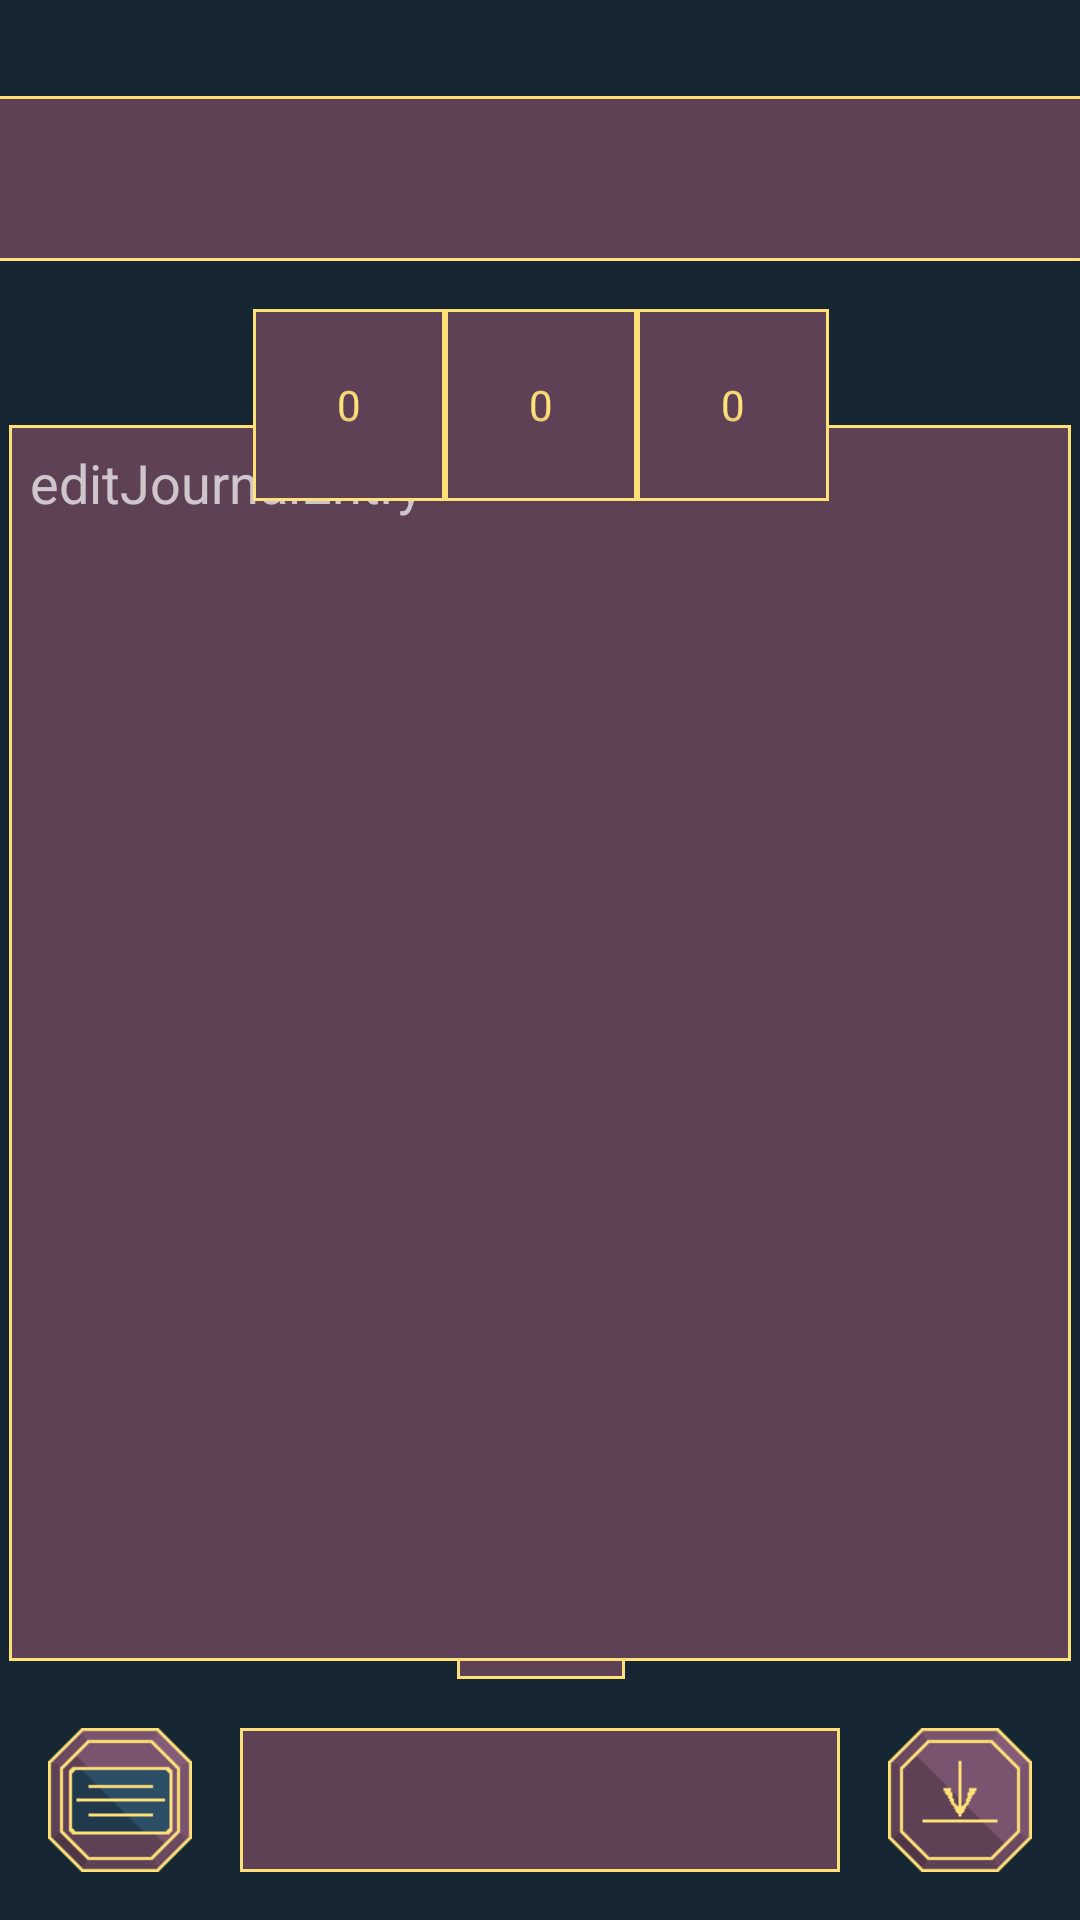

This screen was rendered from an Android layout file. Write that file and the resources it references.
<!-- AndroidManifest.xml: application theme Theme.AppCompat.NoActionBar -->
<!-- res/layout/spread_event_spread.xml -->
<?xml version="1.0" encoding="utf-8"?>
<androidx.constraintlayout.widget.ConstraintLayout
    xmlns:android="http://schemas.android.com/apk/res/android"
    xmlns:app="http://schemas.android.com/apk/res-auto"
    xmlns:tools="http://schemas.android.com/tools"
    android:scaleType="centerCrop"
    android:background="#162633"
    android:layout_width="match_parent"
    android:layout_height="match_parent">

    <ImageView
        android:id="@+id/card7"
        android:layout_width="56dp"
        android:layout_height="96dp"
        android:layout_marginTop="16dp"
        android:adjustViewBounds="true"
        android:background="@drawable/image_icon_border"
        android:cropToPadding="true"
        android:scaleType="fitCenter"
        app:layout_constraintBottom_toBottomOf="parent"
        app:layout_constraintEnd_toEndOf="parent"
        app:layout_constraintHorizontal_bias="0.501"
        app:layout_constraintStart_toStartOf="parent"
        app:layout_constraintTop_toBottomOf="@+id/editDateY"
        app:layout_constraintVertical_bias="0.079"
        app:srcCompat="@drawable/back" />

    <ImageView
        android:id="@+id/card1"
        android:layout_width="56dp"
        android:layout_height="96dp"
        android:layout_marginTop="30dp"
        android:adjustViewBounds="true"
        android:background="@drawable/image_icon_border"
        android:cropToPadding="true"
        android:scaleType="fitCenter"
        app:layout_constraintEnd_toEndOf="@+id/card7"
        app:layout_constraintStart_toStartOf="@+id/card7"
        app:layout_constraintTop_toBottomOf="@+id/card7"
        app:srcCompat="@drawable/back" />

    <ImageView
        android:id="@+id/card6"
        android:layout_width="56dp"
        android:layout_height="96dp"
        android:layout_marginStart="40dp"
        android:layout_marginLeft="40dp"
        android:layout_marginBottom="60dp"
        android:adjustViewBounds="true"
        android:background="@drawable/image_icon_border"
        android:cropToPadding="true"
        android:scaleType="fitCenter"
        app:layout_constraintBottom_toBottomOf="@+id/card2"
        app:layout_constraintStart_toEndOf="@+id/card1"
        app:srcCompat="@drawable/back" />

    <ImageView
        android:id="@+id/card5"
        android:layout_width="56dp"
        android:layout_height="96dp"
        android:layout_marginStart="40dp"
        android:layout_marginLeft="40dp"
        android:layout_marginTop="60dp"
        android:adjustViewBounds="true"
        android:background="@drawable/image_icon_border"
        android:cropToPadding="true"
        android:scaleType="fitCenter"
        app:layout_constraintStart_toEndOf="@+id/card1"
        app:layout_constraintTop_toTopOf="@+id/card7"
        app:srcCompat="@drawable/back" />

    <ImageView
        android:id="@+id/card2"
        android:layout_width="56dp"
        android:layout_height="96dp"
        android:layout_marginTop="30dp"
        android:adjustViewBounds="true"
        android:background="@drawable/image_icon_border"
        android:cropToPadding="true"
        android:scaleType="fitCenter"
        app:layout_constraintEnd_toEndOf="@+id/card7"
        app:layout_constraintStart_toStartOf="@+id/card7"
        app:layout_constraintTop_toBottomOf="@+id/card1"
        app:srcCompat="@drawable/back" />

    <ImageView
        android:id="@+id/card3"
        android:layout_width="56dp"
        android:layout_height="96dp"
        android:layout_marginEnd="40dp"
        android:layout_marginRight="40dp"
        android:layout_marginBottom="60dp"
        android:adjustViewBounds="true"
        android:background="@drawable/image_icon_border"
        android:cropToPadding="true"
        android:scaleType="fitCenter"
        app:layout_constraintBottom_toBottomOf="@+id/card2"
        app:layout_constraintEnd_toStartOf="@+id/card1"
        app:srcCompat="@drawable/back" />

    <ImageView
        android:id="@+id/card4"
        android:layout_width="56dp"
        android:layout_height="96dp"
        android:layout_marginTop="60dp"
        android:layout_marginEnd="40dp"
        android:layout_marginRight="40dp"
        android:adjustViewBounds="true"
        android:background="@drawable/image_icon_border"
        android:cropToPadding="true"
        android:scaleType="fitCenter"
        app:layout_constraintEnd_toStartOf="@+id/card1"
        app:layout_constraintTop_toTopOf="@+id/card7"
        app:srcCompat="@drawable/back" />

    <EditText
        android:id="@+id/editQuestion"
        android:scrollHorizontally="true"
        android:singleLine="true"
        android:layout_width="375dp"
        android:layout_height="55dp"
        android:ems="10"
        android:hint="question"
        android:inputType="textPersonName"
        android:textColor="#FFE178"
        android:background="@drawable/image_icon_border"
        android:adjustViewBounds="true"
        android:cropToPadding="true"
        android:gravity="center_vertical"
        android:scaleType="fitCenter"
        android:textAlignment="center"
        app:layout_constraintEnd_toEndOf="@+id/displayQuestion"
        app:layout_constraintHorizontal_bias="0.0"
        app:layout_constraintStart_toStartOf="@+id/displayQuestion"
        app:layout_constraintTop_toTopOf="@+id/displayQuestion"
        tools:ignore="RtlCompat" />

    <TextView
        android:id="@+id/displayDate"
        android:layout_width="wrap_content"
        android:layout_height="wrap_content"
        android:layout_marginTop="16dp"
        android:adjustViewBounds="true"
        android:background="@drawable/image_icon_border"
        android:cropToPadding="true"
        android:ems="10"
        android:gravity="center_horizontal"
        android:hint="YYYY/MM/DD"
        android:scaleType="centerCrop"
        android:textAlignment="center"
        android:textColor="#FFE178"
        app:layout_constraintEnd_toEndOf="@+id/editQuestion"
        app:layout_constraintHorizontal_bias="0.494"
        app:layout_constraintStart_toStartOf="@+id/editQuestion"
        app:layout_constraintTop_toBottomOf="@+id/editQuestion" />

    <TextView
        android:id="@+id/displayQuestion"
        android:layout_width="375dp"
        android:layout_height="55dp"
        android:layout_marginTop="32dp"
        android:ems="10"
        android:gravity="center_vertical"
        android:textAlignment="center"
        android:textColor="#FFE178"
        android:background="@drawable/image_icon_border"
        android:adjustViewBounds="true"
        android:cropToPadding="true"
        android:textStyle="bold"
        app:autoSizeTextType="uniform"
        app:layout_constraintEnd_toEndOf="parent"
        app:layout_constraintStart_toStartOf="parent"
        app:layout_constraintTop_toTopOf="parent"
        tools:ignore="RtlCompat" />

    <TextView
        android:id="@+id/spreadName"
        android:layout_width="200dp"
        android:layout_height="48dp"
        android:textColor="#FFE178"
        android:textStyle="bold"
        android:background="@drawable/image_icon_border"
        android:adjustViewBounds="true"
        android:cropToPadding="false"
        android:gravity="center_vertical"
        android:scaleType="fitCenter"
        android:textAlignment="center"
        app:layout_constraintBottom_toBottomOf="@+id/journal"
        app:layout_constraintEnd_toStartOf="@+id/save"
        app:layout_constraintStart_toEndOf="@+id/journal"
        app:layout_constraintTop_toTopOf="@+id/journal"
        app:layout_constraintVertical_bias="0.50"
        tools:ignore="RtlCompat" />

    <ImageView
        android:id="@+id/save"
        android:layout_width="48dp"
        android:layout_height="48dp"
        android:layout_marginEnd="16dp"
        android:layout_marginRight="16dp"
        android:layout_marginBottom="16dp"
        android:textColor="#FFE178"
        app:layout_constraintBottom_toBottomOf="parent"
        app:layout_constraintEnd_toEndOf="parent"
        app:srcCompat="@drawable/save" />

    <ImageView
        android:id="@+id/journal"
        android:layout_width="48dp"
        android:layout_height="48dp"
        android:layout_marginStart="16dp"
        android:layout_marginLeft="16dp"
        android:layout_marginBottom="16dp"
        app:layout_constraintBottom_toBottomOf="parent"
        app:layout_constraintStart_toStartOf="parent"
        app:srcCompat="@drawable/journal" />

    <EditText
        android:id="@+id/editJournalEntry"
        android:layout_width="354dp"
        android:layout_height="412dp"
        android:adjustViewBounds="true"
        android:background="@drawable/image_icon_border"
        android:cropToPadding="true"
        android:ems="10"
        android:gravity="start|top"
        android:hint="editJournalEntry"
        android:inputType="textPersonName"
        android:scaleType="fitCenter"
        android:textColor="#FFE178"
        app:layout_constraintBottom_toTopOf="@+id/spreadName"
        app:layout_constraintEnd_toEndOf="parent"
        app:layout_constraintHorizontal_bias="0.491"
        app:layout_constraintStart_toStartOf="parent"
        app:layout_constraintTop_toBottomOf="@+id/displayDate"
        app:layout_constraintVertical_bias="0.198" />

    <NumberPicker
        android:theme="@style/AppTheme.Picker"
        android:id="@+id/editDateY"
        android:layout_width="64dp"
        android:layout_height="64dp"
        android:background="@drawable/image_icon_border"
        android:ems="10"
        android:textColor="#FFE178"
        app:layout_constraintEnd_toStartOf="@+id/editDateM"
        app:layout_constraintTop_toTopOf="@+id/editDateM" />

    <NumberPicker
        android:theme="@style/AppTheme.Picker"
        android:id="@+id/editDateM"
        android:layout_width="64dp"
        android:layout_height="64dp"
        android:layout_marginTop="16dp"
        android:background="@drawable/image_icon_border"
        android:ems="10"
        android:textColor="#FFE178"
        app:layout_constraintEnd_toEndOf="@+id/editQuestion"
        app:layout_constraintStart_toStartOf="@+id/editQuestion"
        app:layout_constraintTop_toBottomOf="@+id/editQuestion" />

    <NumberPicker
        android:theme="@style/AppTheme.Picker"
        android:id="@+id/editDateD"
        android:layout_width="64dp"
        android:layout_height="64dp"
        android:background="@drawable/image_icon_border"
        android:ems="10"
        android:textColor="#FFE178"
        app:layout_constraintStart_toEndOf="@+id/editDateM"
        app:layout_constraintTop_toTopOf="@+id/editDateM" />

</androidx.constraintlayout.widget.ConstraintLayout>
<!-- resources referenced by this layout -->
<resources>
  <!-- drawable image_icon_border (drawable-v24) -->
  <?xml version="1.0" encoding="utf-8"?>
  <layer-list xmlns:android="http://schemas.android.com/apk/res/android">
      <item>
          <shape>
              <stroke
                  android:width="1dp"
                  android:color="#FFE178" />
              <padding
                  android:bottom="1dp"
                  android:left="1dp"
                  android:right="1dp"
                  android:top="1dp" />
          </shape>
      </item>
      <item>
          <shape>
              <stroke
                  android:width="4dp"
                  android:color="#5E4155" />
              <padding
                  android:bottom="3dp"
                  android:left="3dp"
                  android:right="3dp"
                  android:top="3dp" />
              
          </shape>
      </item>
      <item>
          <shape>
              <solid
                  android:color="#5E4155"
                  />
              <padding
                  android:bottom="3dp"
                  android:left="3dp"
                  android:right="3dp"
                  android:top="3dp" />
              
          </shape>
      </item>
  </layer-list>
  <!-- drawable journal: png bitmap (drawable-v24, 739 bytes) -->
  <!-- drawable save: png bitmap (drawable-v24, 789 bytes) -->
  <style name="AppTheme.Picker" parent="Theme.AppCompat.Light.NoActionBar">
          <item name="android:background">
              @drawable/number_picker_icon_border
          </item>
          <item name="android:textColorPrimary">
              #FFE178
          </item>
          <item name="colorControlNormal">
              #00000000
          </item>
      </style>
  <!-- drawable number_picker_icon_border (drawable-v24) -->
  <?xml version="1.0" encoding="utf-8"?>
  <layer-list xmlns:android="http://schemas.android.com/apk/res/android">
      <item>
          <shape>
              <stroke
                  android:width="1dp"
                  android:color="#FFE178" />
              <padding
                  android:bottom="1dp"
                  android:left="1dp"
                  android:right="1dp"
                  android:top="1dp" />
          </shape>
      </item>
      <item>
          <shape>
              <stroke
                  android:width="4dp"
                  android:color="#5E4155" />
              
          </shape>
      </item>
      <item>
          <shape>
              <solid
                  android:color="#5E4155"
                  />
              
          </shape>
      </item>
  </layer-list>
</resources>
